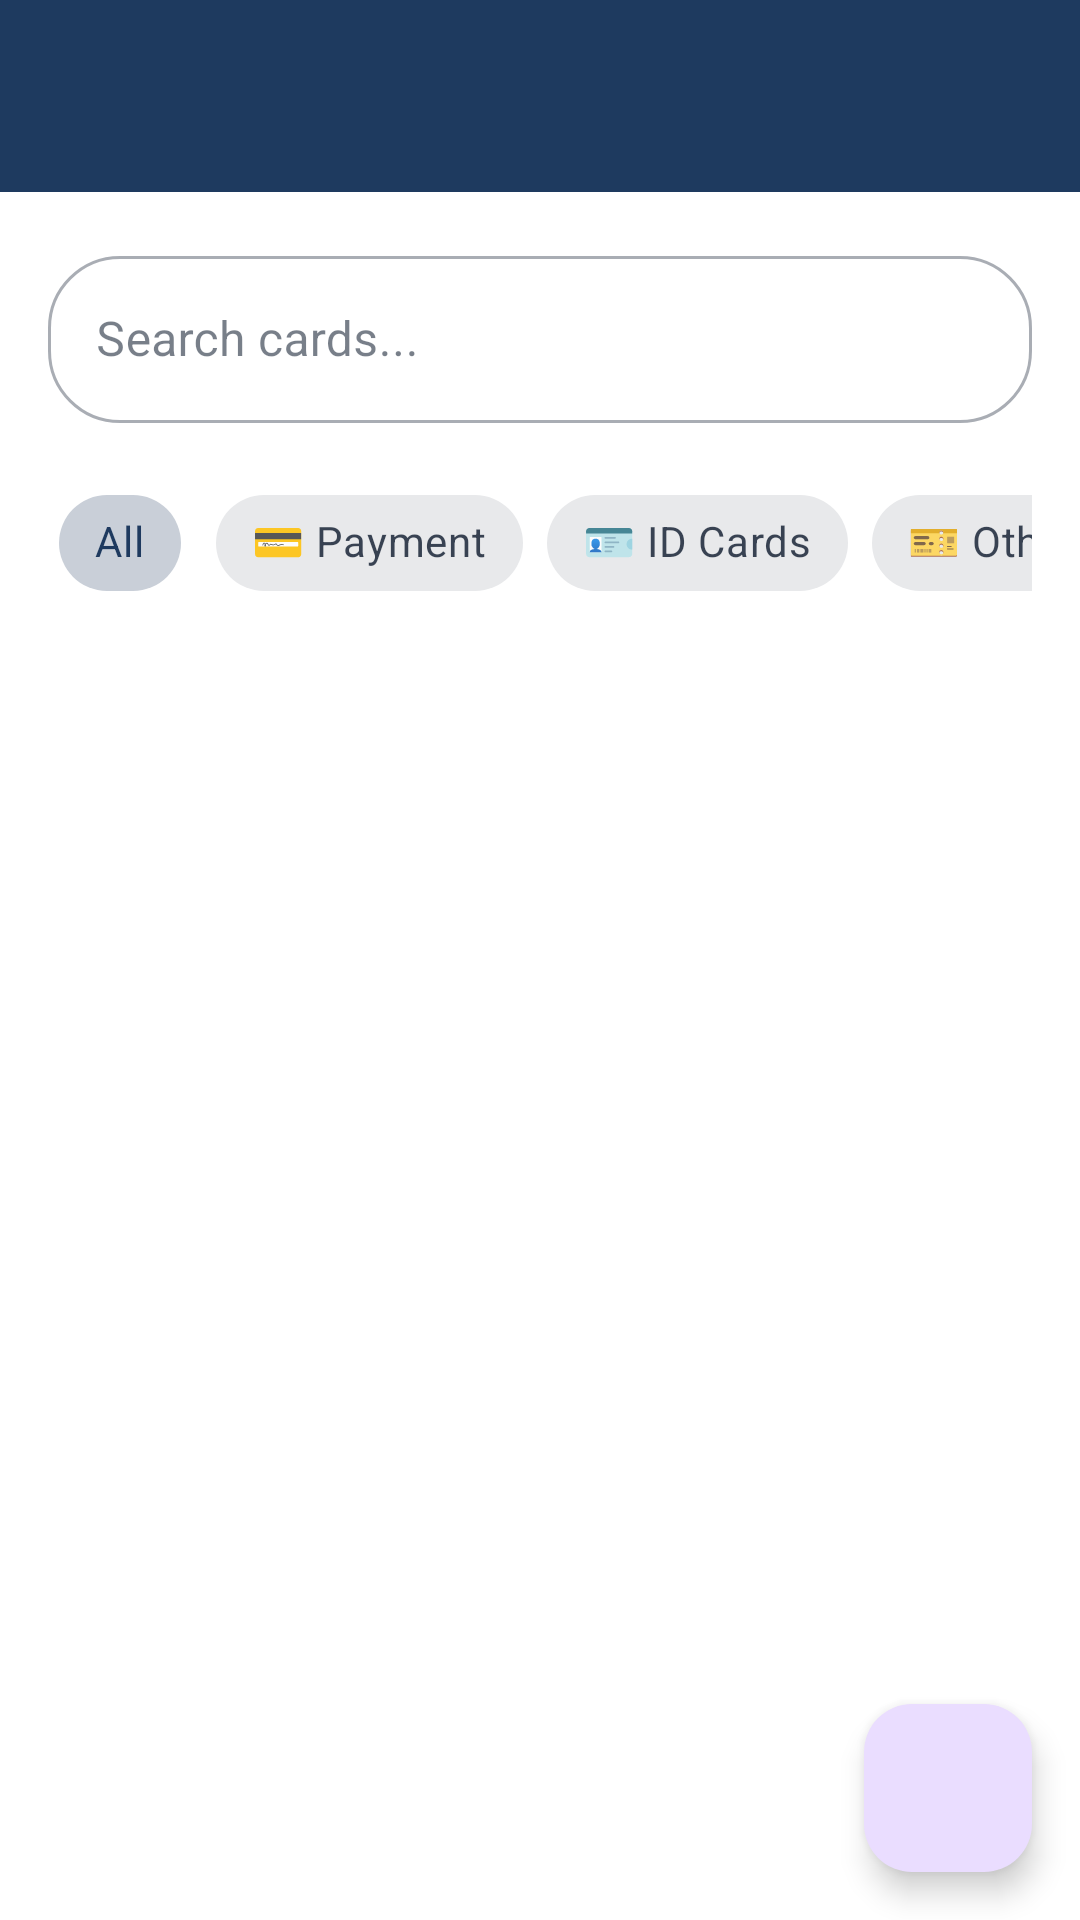

Here is an Android app screen rendered from its layout file. Give the layout XML and the strings, colors and styles it references.
<!-- AndroidManifest.xml: activity theme Theme.PassMan -->
<!-- res/layout/activity_cards.xml -->
<?xml version="1.0" encoding="utf-8"?>
<androidx.coordinatorlayout.widget.CoordinatorLayout xmlns:android="http://schemas.android.com/apk/res/android"
    xmlns:app="http://schemas.android.com/apk/res-auto"
    android:layout_width="match_parent"
    android:layout_height="match_parent"
    android:background="?attr/colorSurface">

    <com.google.android.material.appbar.AppBarLayout
        android:layout_width="match_parent"
        android:layout_height="wrap_content">

        <androidx.appcompat.widget.Toolbar
            android:id="@+id/toolbar"
            android:layout_width="match_parent"
            android:layout_height="?attr/actionBarSize"
            android:background="?attr/colorPrimary"
            app:titleTextColor="?attr/colorOnPrimary" />
    </com.google.android.material.appbar.AppBarLayout>

    <LinearLayout
        android:layout_width="match_parent"
        android:layout_height="match_parent"
        android:orientation="vertical"
        app:layout_behavior="@string/appbar_scrolling_view_behavior">

        
        <com.google.android.material.textfield.TextInputLayout
            android:layout_width="match_parent"
            android:layout_height="wrap_content"
            android:layout_margin="16dp"
            style="@style/Widget.MaterialComponents.TextInputLayout.OutlinedBox"
            app:boxCornerRadiusTopStart="24dp"
            app:boxCornerRadiusTopEnd="24dp"
            app:boxCornerRadiusBottomStart="24dp"
            app:boxCornerRadiusBottomEnd="24dp"
            app:startIconDrawable="@drawable/ic_search">

            <com.google.android.material.textfield.TextInputEditText
                android:id="@+id/etSearch"
                android:layout_width="match_parent"
                android:layout_height="wrap_content"
                android:hint="Search cards..."
                android:inputType="text"
                android:maxLines="1" />
        </com.google.android.material.textfield.TextInputLayout>

        
        <HorizontalScrollView
            android:layout_width="match_parent"
            android:layout_height="wrap_content"
            android:scrollbars="none"
            android:paddingHorizontal="16dp">

            <com.google.android.material.chip.ChipGroup
                android:id="@+id/chipGroupTypes"
                android:layout_width="wrap_content"
                android:layout_height="wrap_content"
                app:singleSelection="true">

                <com.google.android.material.chip.Chip
                    android:id="@+id/chipAll"
                    android:layout_width="wrap_content"
                    android:layout_height="wrap_content"
                    android:text="All"
                    android:checked="true"
                    style="@style/Widget.MaterialComponents.Chip.Choice" />

                <com.google.android.material.chip.Chip
                    android:id="@+id/chipPayment"
                    android:layout_width="wrap_content"
                    android:layout_height="wrap_content"
                    android:text="💳 Payment"
                    style="@style/Widget.MaterialComponents.Chip.Choice" />

                <com.google.android.material.chip.Chip
                    android:id="@+id/chipId"
                    android:layout_width="wrap_content"
                    android:layout_height="wrap_content"
                    android:text="🪪 ID Cards"
                    style="@style/Widget.MaterialComponents.Chip.Choice" />

                <com.google.android.material.chip.Chip
                    android:id="@+id/chipOther"
                    android:layout_width="wrap_content"
                    android:layout_height="wrap_content"
                    android:text="🎫 Other"
                    style="@style/Widget.MaterialComponents.Chip.Choice" />
            </com.google.android.material.chip.ChipGroup>
        </HorizontalScrollView>

        
        <androidx.recyclerview.widget.RecyclerView
            android:id="@+id/rvCards"
            android:layout_width="match_parent"
            android:layout_height="0dp"
            android:layout_weight="1"
            android:padding="8dp"
            android:clipToPadding="false" />

        
        <LinearLayout
            android:id="@+id/emptyState"
            android:layout_width="match_parent"
            android:layout_height="0dp"
            android:layout_weight="1"
            android:orientation="vertical"
            android:gravity="center"
            android:visibility="gone">

            <TextView
                android:layout_width="wrap_content"
                android:layout_height="wrap_content"
                android:text="💳"
                android:textSize="64sp" />

            <TextView
                android:layout_width="wrap_content"
                android:layout_height="wrap_content"
                android:text="No Cards Yet"
                android:textSize="20sp"
                android:textStyle="bold"
                android:layout_marginTop="16dp" />

            <TextView
                android:layout_width="wrap_content"
                android:layout_height="wrap_content"
                android:text="Tap + to add your first card"
                android:textSize="14sp"
                android:layout_marginTop="8dp"
                android:textColor="?attr/colorOnSurfaceVariant" />
        </LinearLayout>
    </LinearLayout>

    
    <ProgressBar
        android:id="@+id/progressBar"
        android:layout_width="wrap_content"
        android:layout_height="wrap_content"
        android:layout_gravity="center"
        android:visibility="gone" />

    
    <com.google.android.material.floatingactionbutton.FloatingActionButton
        android:id="@+id/fabAddCard"
        android:layout_width="wrap_content"
        android:layout_height="wrap_content"
        android:layout_gravity="bottom|end"
        android:layout_margin="16dp"
        android:src="@drawable/ic_add"
        android:contentDescription="Add Card" />

</androidx.coordinatorlayout.widget.CoordinatorLayout>
<!-- resources referenced by this layout -->
<resources>
  <style name="Theme.PassMan" parent="Theme.Material3.DayNight.NoActionBar">
          
          <item name="colorPrimary">@color/primary</item>
          <item name="colorPrimaryDark">@color/primary_dark</item>
          <item name="colorPrimaryVariant">@color/primary_variant</item>
          <item name="colorOnPrimary">@color/white</item>
          
          
          <item name="colorSecondary">@color/secondary</item>
          <item name="colorSecondaryVariant">@color/secondary_variant</item>
          <item name="colorOnSecondary">@color/white</item>
          
          
          <item name="android:colorBackground">@color/background_light</item>
          <item name="colorSurface">@color/surface_light</item>
          <item name="colorSurfaceVariant">@color/surface_variant_light</item>
          <item name="colorOnSurface">@color/text_primary_light</item>
          <item name="colorOnSurfaceVariant">@color/text_secondary_light</item>
          
          
          <item name="colorError">@color/error</item>
          <item name="colorOnError">@color/white</item>
          
          
          <item name="android:statusBarColor">@color/primary_dark</item>
          <item name="android:navigationBarColor">@color/surface_light</item>
          <item name="android:windowLightStatusBar" tools:targetApi="23">false</item>
          <item name="android:windowLightNavigationBar" tools:targetApi="27">true</item>
          
          
          <item name="android:colorControlHighlight">@color/ripple_light</item>
          
          
          <item name="windowActionBar">false</item>
          <item name="windowNoTitle">true</item>
          
          
          <item name="cardBackgroundColor">@color/card_background_light</item>
          <item name="cardStrokeColor">@color/card_stroke_light</item>
          <item name="dividerColor">@color/divider_light</item>
      </style>
  <color name="primary">#1E3A5F</color>
  <color name="primary_dark">#152A45</color>
  <color name="primary_variant">#0F2540</color>
  <color name="white">#FFFFFF</color>
  <color name="secondary">#00BFA6</color>
  <color name="secondary_variant">#00897B</color>
  <color name="background_light">#F8FAFC</color>
  <color name="surface_light">#FFFFFF</color>
  <color name="surface_variant_light">#F1F5F9</color>
  <color name="text_primary_light">#1E293B</color>
  <color name="text_secondary_light">#64748B</color>
  <color name="error">#EF4444</color>
  <color name="ripple_light">#1F1E3A5F</color>
  <color name="card_background_light">#FFFFFF</color>
  <color name="card_stroke_light">#E2E8F0</color>
  <color name="divider_light">#E2E8F0</color>
</resources>
